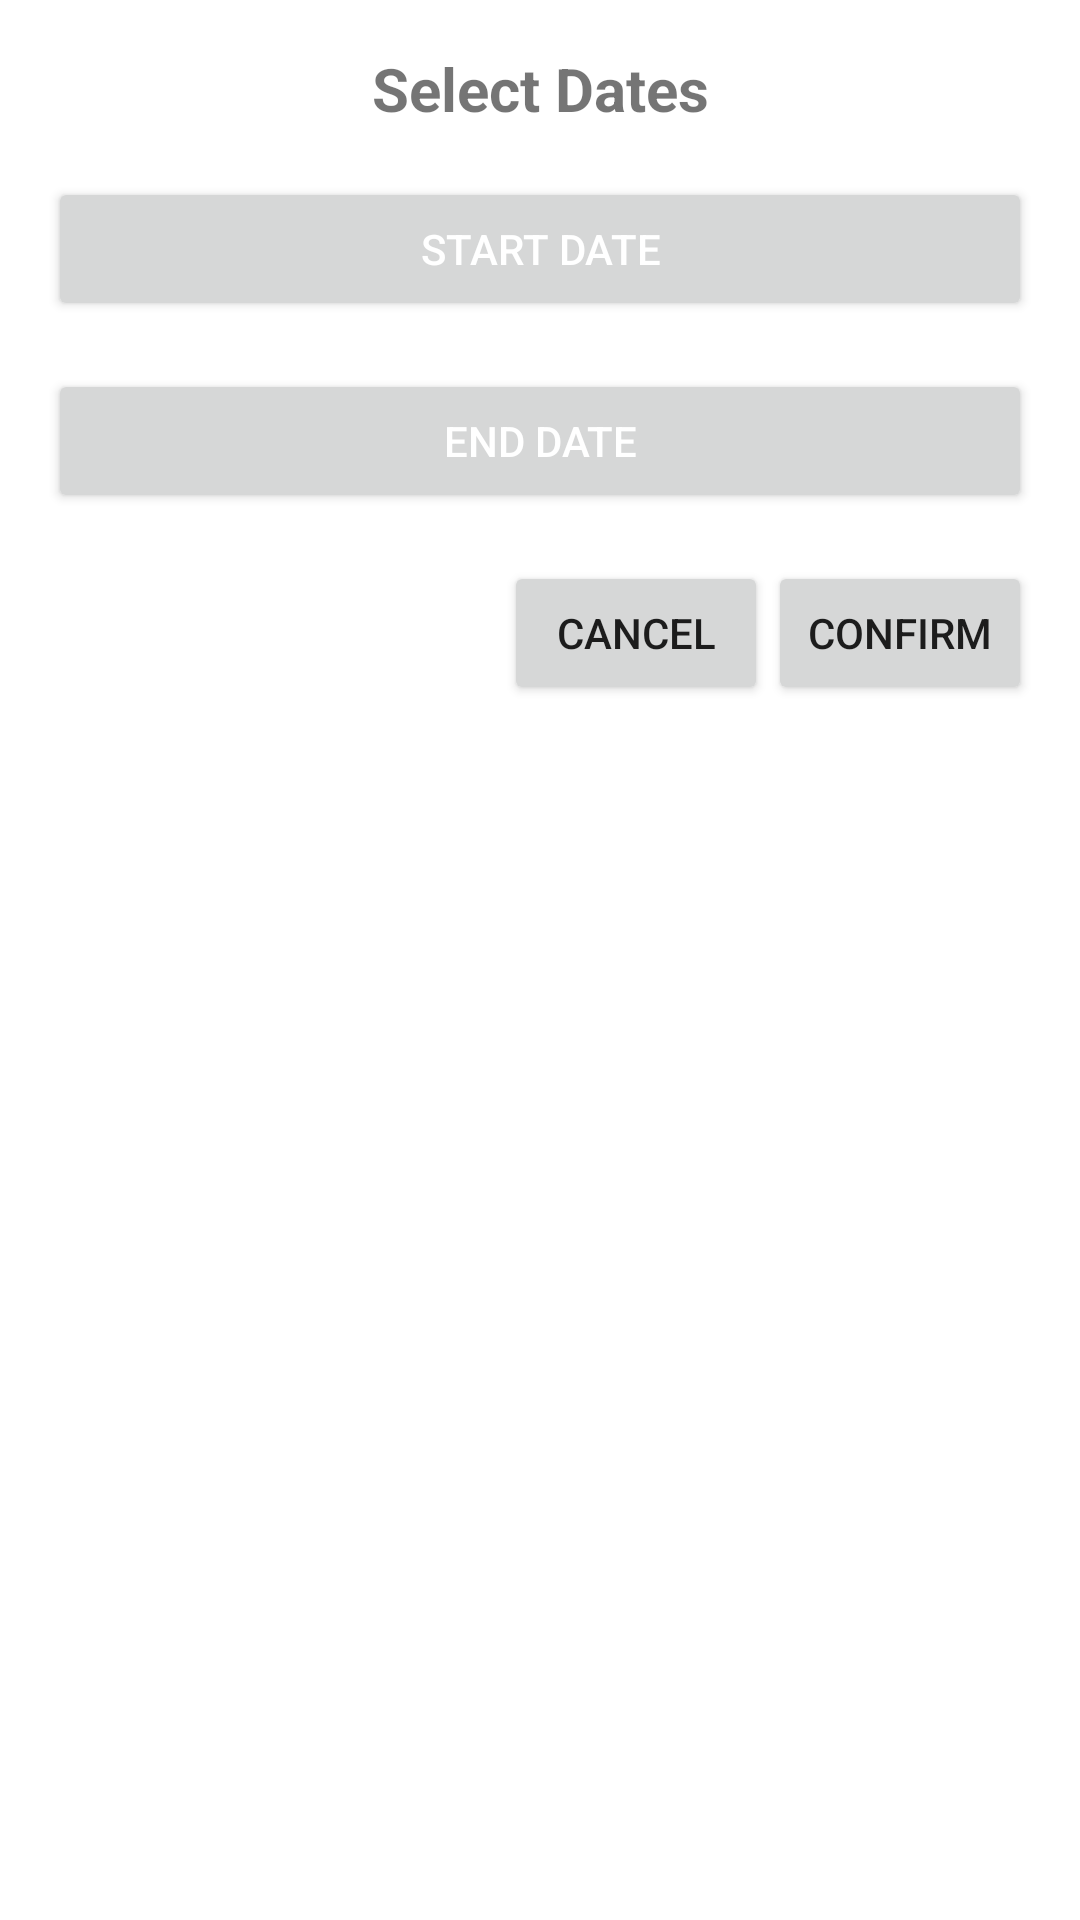

Produce the Android XML layout that renders to this screen, including the resource entries it uses.
<!-- AndroidManifest.xml: application theme Theme.Luv -->
<!-- res/layout/dialog_date_selection.xml -->
<?xml version="1.0" encoding="utf-8"?>
<LinearLayout xmlns:android="http://schemas.android.com/apk/res/android"
    android:layout_width="match_parent"
    android:layout_height="wrap_content"
    android:orientation="vertical"
    android:padding="16dp">

    <TextView
        android:layout_width="match_parent"
        android:layout_height="wrap_content"
        android:text="Select Dates"
        android:textSize="20sp"
        android:textStyle="bold"
        android:gravity="center"
        android:layout_marginBottom="16dp" />

    <Button
        android:id="@+id/startDateButton"
        android:layout_width="match_parent"
        android:layout_height="wrap_content"

        android:padding="12dp"
        android:text="Start Date"
        android:textColor="@color/white"
        android:gravity="center" />

    <Button
        android:id="@+id/endDateButton"
        android:layout_width="match_parent"
        android:layout_height="wrap_content"

        android:padding="12dp"
        android:text="End Date"
        android:textColor="@color/white"
        android:gravity="center"
        android:layout_marginTop="16dp" />

    <LinearLayout
        android:layout_width="match_parent"
        android:layout_height="wrap_content"
        android:gravity="end"
        android:orientation="horizontal"
        android:layout_marginTop="16dp">

        <Button
            android:id="@+id/cancelButton"
            android:layout_width="wrap_content"
            android:layout_height="wrap_content"
            android:text="Cancel" />

        <Button
            android:id="@+id/confirmButton5"
            android:layout_width="wrap_content"
            android:layout_height="wrap_content"
            android:text="Confirm" />

    </LinearLayout>

</LinearLayout>
<!-- resources referenced by this layout -->
<resources>
  <style name="Theme.Luv" parent="Theme.MaterialComponents.DayNight.NoActionBar">
          
          <item name="colorPrimary">@color/purple_500</item>
          <item name="colorPrimaryVariant">@color/purple_700</item>
          <item name="colorOnPrimary">@color/white</item>
          
          <item name="colorSecondary">@color/teal_200</item>
          <item name="colorSecondaryVariant">@color/teal_700</item>
          <item name="colorOnSecondary">@color/black</item>
          
          <item name="android:statusBarColor">?attr/colorPrimaryVariant</item>
          
      </style>
  <!-- not gathered from this repository: default colours our renderer supplied (Android Studio template values) -->
  <color name="purple_500">#FF6200EE</color>
  <color name="purple_700">#FF3700B3</color>
  <color name="teal_200">#FF03DAC5</color>
  <color name="teal_700">#FF018786</color>
  <color name="black">#FF000000</color>
  <color name="white">#FFFFFFFF</color>
</resources>
